pico-8 play session: hold ← + tap ❎

[t = 1 s] hold ← ~1s, tap ❎ ~2×
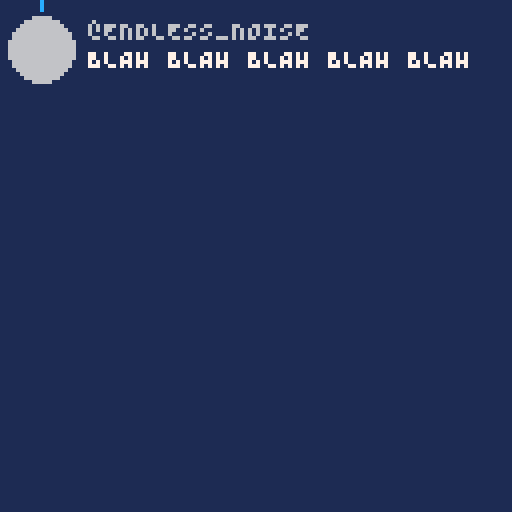
[t = 4 s] hold ← ~4s, tap ❎ ~7×
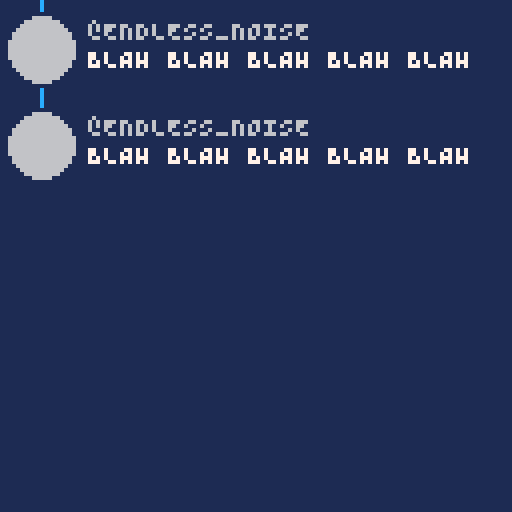
[t = 8 s] hold ← ~8s, tap ❎ ~14×
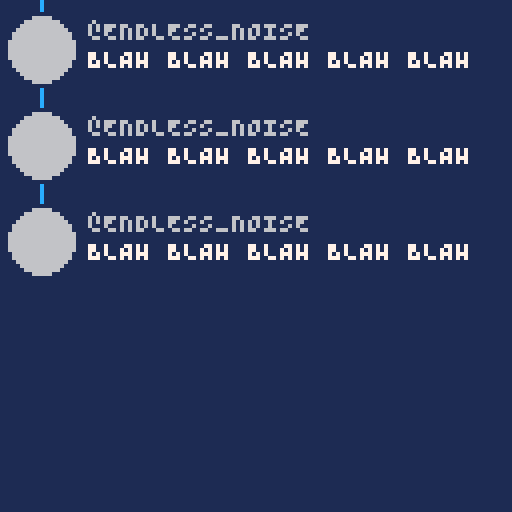

pico-8 cartridge
version 18
__lua__
--twitter_simulator
--tweet. (c) 2020 shiyouganai
text_name = "@ENDLESS_NOISE"
text_body = "BLAH "
frame_count = 210
circ_last = {10, -24}
circ_curr = {10, 12}

::_::
if (frame_count % 210 == 0) then
    cls(1)
    circ_last[2] = -24
    circ_curr[2] = 12
elseif (frame_count % 30 == 0) then
    circfill(circ_curr[1], circ_curr[2], 8, 6)
    print(text_name, circ_curr[1]+12, circ_curr[2]-7, 6)
    text_b2 = ""
    
    for i = 0, 4 do
        text_b2 = text_b2 .. text_body
    end

    print(text_b2, circ_curr[1]+12, circ_curr[2], 7)
    line(circ_last[1], circ_last[2]+10, circ_curr[1], circ_curr[2]-10, 12)
    circ_last[2] = circ_curr[2]
    circ_curr[2] += 24
end

frame_count += 1
flip()

goto _
